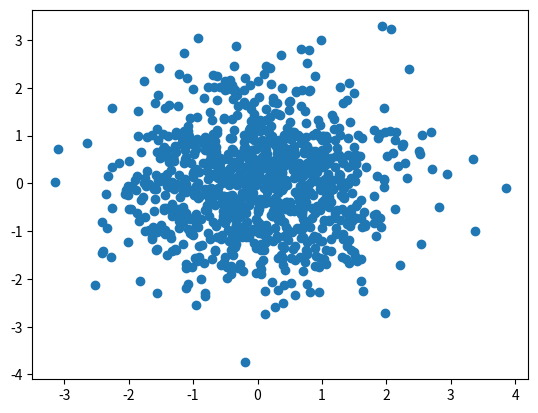

Source code (Python):
import matplotlib.pyplot as plt
import numpy as np

fig = plt.figure()
ax = fig.add_subplot(111)
x = np.random.randn(1000)
y = np.random.randn(1000)
ax.scatter(x,y)
plt.show()
